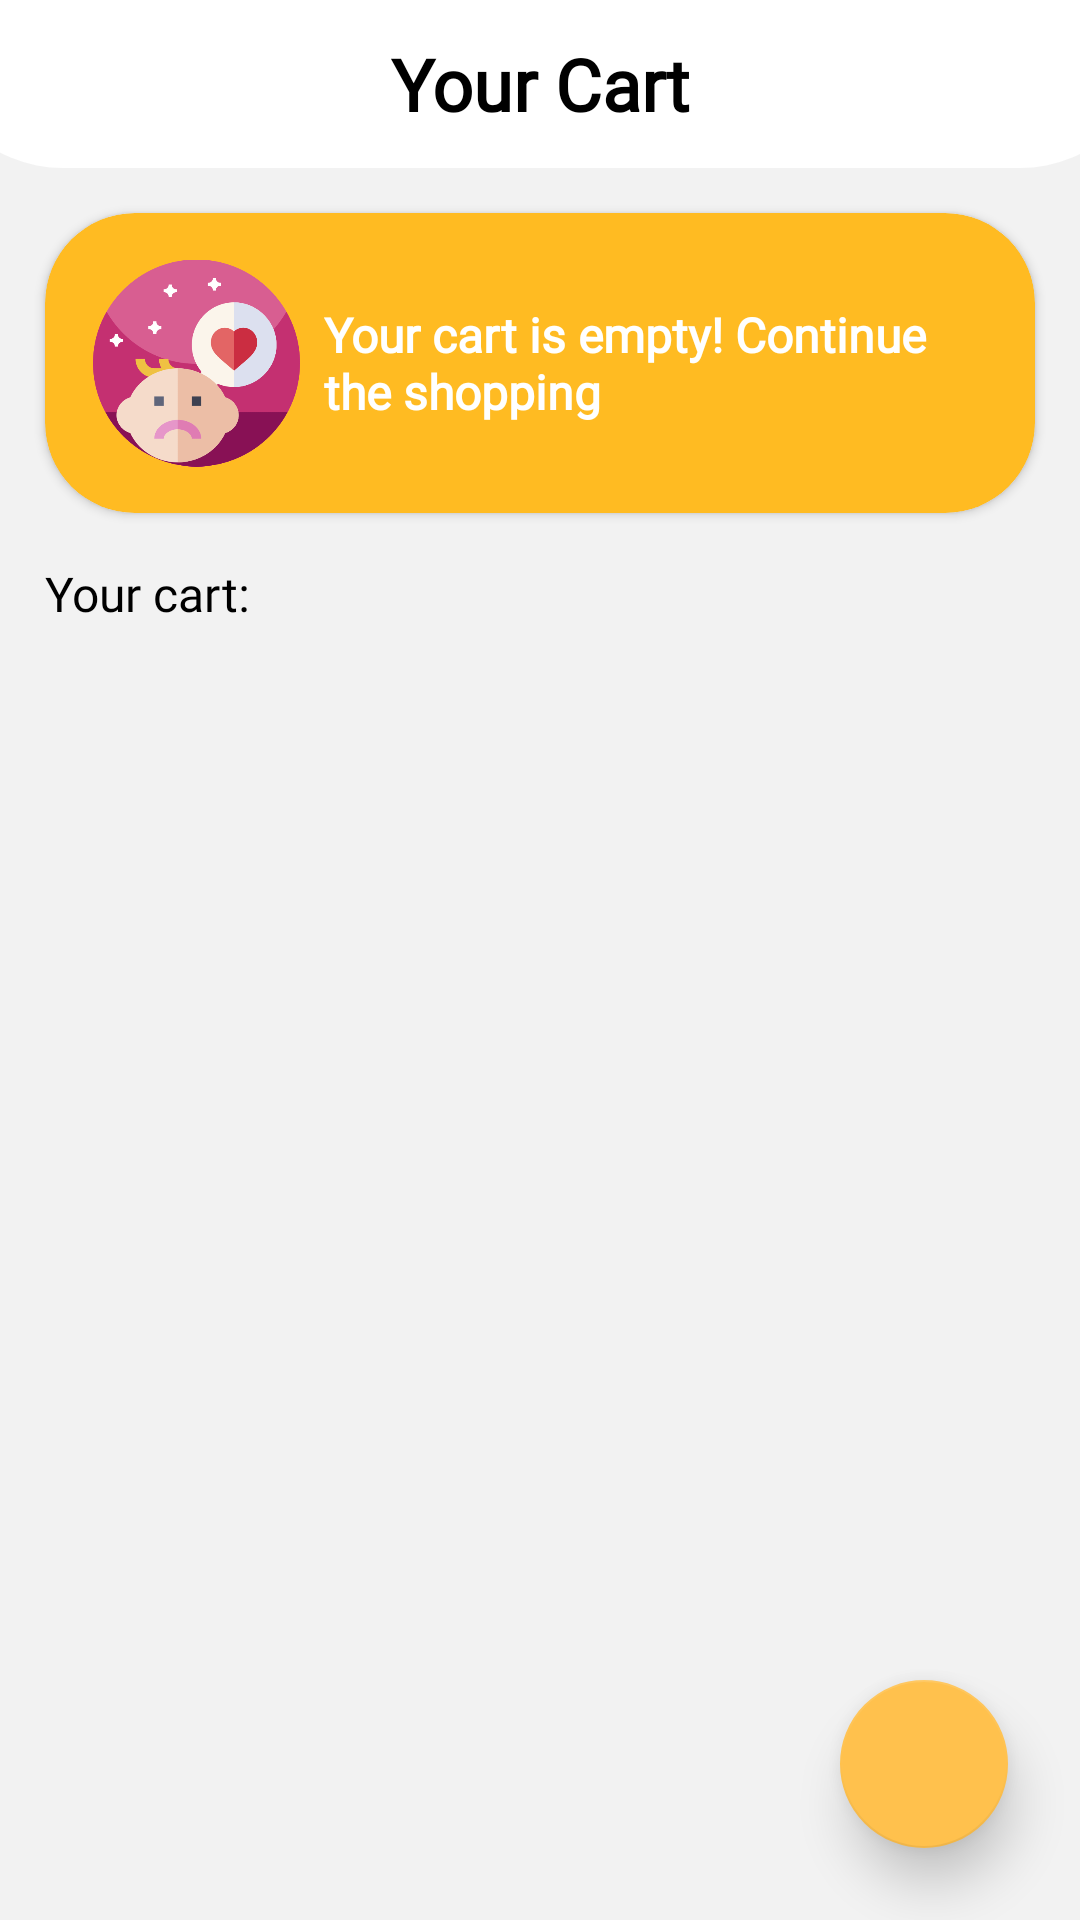

Reconstruct the res/layout file that produces this screen, plus the resources it refers to.
<!-- AndroidManifest.xml: application theme Theme.Sharebook -->
<!-- res/layout/fragment_cart_page.xml -->
<?xml version="1.0" encoding="utf-8"?>
<layout
    xmlns:android="http://schemas.android.com/apk/res/android"
    xmlns:app="http://schemas.android.com/apk/res-auto"
    xmlns:tools="http://schemas.android.com/tools">
    <data>
        <variable
            name="cartObj"
            type="com.example.sharebook.entity.Books" />
        <variable
            name="adapter"
            type="com.example.sharebook.adapter.CartAdapter" />
        <variable
            name="title"
            type="String" />
    </data>

    <androidx.constraintlayout.widget.ConstraintLayout
        android:layout_width="match_parent"
        android:layout_height="match_parent"
        android:background="@color/light_gray"
        tools:context=".fragment.DiscountPageFragment">

        <androidx.cardview.widget.CardView
            android:id="@+id/cardView2"
            android:layout_width="0dp"
            android:layout_height="100dp"
            android:layout_margin="15dp"
            app:cardBackgroundColor="@color/orange"
            app:cardCornerRadius="30dp"
            app:layout_constraintEnd_toEndOf="parent"
            app:layout_constraintStart_toStartOf="parent"
            app:layout_constraintTop_toBottomOf="@+id/toolbar3">

            <androidx.constraintlayout.widget.ConstraintLayout
                android:layout_width="match_parent"
                android:layout_height="match_parent">

                <ImageView
                    android:id="@+id/reaction"
                    android:layout_width="69dp"
                    android:layout_height="86dp"
                    android:layout_marginStart="16dp"
                    app:layout_constraintBottom_toBottomOf="parent"
                    app:layout_constraintEnd_toStartOf="@+id/cartInfo"
                    app:layout_constraintHorizontal_bias="0.5"
                    app:layout_constraintStart_toStartOf="parent"
                    app:layout_constraintTop_toTopOf="parent"
                    app:srcCompat="@drawable/unhappy" />

                <TextView
                    android:id="@+id/cartInfo"
                    android:layout_width="0dp"
                    android:layout_height="wrap_content"
                    android:layout_marginStart="8dp"
                    android:layout_marginEnd="16dp"
                    android:fontFamily="@font/ubuntu_medium"
                    android:text="@string/card_caart_text"
                    android:textAlignment="textStart"
                    android:textColor="@color/white"
                    android:textSize="16sp"
                    android:textStyle="bold"
                    app:layout_constraintBottom_toBottomOf="parent"
                    app:layout_constraintEnd_toEndOf="parent"
                    app:layout_constraintHorizontal_bias="0.5"
                    app:layout_constraintStart_toEndOf="@+id/reaction"
                    app:layout_constraintTop_toTopOf="parent" />
            </androidx.constraintlayout.widget.ConstraintLayout>
        </androidx.cardview.widget.CardView>

        <androidx.recyclerview.widget.RecyclerView
            android:id="@+id/rvDiscount"
            android:layout_width="0dp"
            android:layout_height="0dp"
            android:layout_marginTop="8dp"
            android:adapter="@{adapter}"
            android:orientation="vertical"
            app:layoutManager="androidx.recyclerview.widget.GridLayoutManager"
            app:layout_constraintBottom_toBottomOf="parent"
            app:layout_constraintEnd_toEndOf="parent"
            app:layout_constraintHorizontal_bias="1.0"
            app:layout_constraintStart_toStartOf="parent"
            app:layout_constraintTop_toBottomOf="@+id/textView6"
            app:spanCount="2" />

        <androidx.appcompat.widget.Toolbar
            android:id="@+id/toolbar3"
            android:layout_width="409dp"
            android:layout_height="wrap_content"
            android:layout_gravity="center"
            android:background="@drawable/tool_bg"
            android:foregroundGravity="clip_horizontal"
            android:minHeight="?attr/actionBarSize"
            android:theme="?attr/actionBarTheme"
            app:layout_constraintEnd_toEndOf="parent"
            app:layout_constraintStart_toStartOf="parent"
            app:layout_constraintTop_toTopOf="parent">

            <TextView
                android:layout_width="wrap_content"
                android:layout_height="wrap_content"
                android:layout_gravity="center"
                android:fontFamily="@font/ubuntu_bold"
                android:text="@string/tool_cart"
                android:textColor="@color/light_black"
                android:textSize="24sp"
                android:textStyle="bold"
                tools:layout_editor_absoluteX="143dp"
                tools:layout_editor_absoluteY="12dp" />

        </androidx.appcompat.widget.Toolbar>

        <TextView
            android:id="@+id/textView6"
            android:layout_width="wrap_content"
            android:layout_height="wrap_content"
            android:layout_marginStart="15dp"
            android:layout_marginTop="16dp"
            android:fontFamily="@font/ubuntu_medium"
            android:text="@string/cart_text"
            android:textColor="@color/light_black"
            android:textSize="16sp"
            app:layout_constraintStart_toStartOf="parent"
            app:layout_constraintTop_toBottomOf="@+id/cardView2" />

        <com.google.android.material.floatingactionbutton.FloatingActionButton
            android:id="@+id/fab_button"
            android:layout_width="wrap_content"
            android:layout_height="wrap_content"
            android:layout_marginEnd="24dp"
            android:layout_marginBottom="24dp"
            android:clickable="true"
            app:backgroundTint="@color/light_orange"
            app:elevation="10dp"
            app:layout_constraintBottom_toBottomOf="@+id/rvDiscount"
            app:layout_constraintEnd_toEndOf="@+id/rvDiscount"
            app:srcCompat="@drawable/debit_card" />


    </androidx.constraintlayout.widget.ConstraintLayout>

</layout>
<!-- resources referenced by this layout -->
<resources>
  <color name="light_black">#FF000000</color>
  <color name="light_gray"> #f2f2f2</color>
  <color name="light_orange"> #FFC14D</color>
  <color name="orange">#ffbb22</color>
  <color name="white">#FFFFFFFF</color>
  <!-- drawable tool_bg (drawable) -->
  <?xml version="1.0" encoding="utf-8"?>
  <shape xmlns:android="http://schemas.android.com/apk/res/android"
      android:shape="rectangle"  >
      <solid android:color="@color/tool_bg"></solid>
      <corners android:bottomLeftRadius="45dp"
          android:bottomRightRadius="45dp">
      </corners>
  </shape>
  <!-- drawable unhappy: png bitmap (drawable, 35255 bytes) -->
  <string name="card_caart_text">Your cart is empty!  Continue the shopping</string>
  <string name="cart_text">Your cart:</string>
  <string name="tool_cart">Your Cart</string>
  <style name="Theme.Sharebook" parent="Theme.MaterialComponents.DayNight.DarkActionBar">
          
          <item name="colorPrimary">@color/orange</item>
          <item name="colorPrimaryVariant">@color/light_orange</item>
          <item name="colorOnPrimary">@color/white</item>
          
          <item name="colorSecondary">@color/teal_200</item>
          <item name="colorSecondaryVariant">@color/teal_700</item>
          <item name="colorOnSecondary">@color/black</item>
          <item name="windowActionBar">false</item>
          <item name="windowNoTitle">true</item>
  
  
          
          <item name="android:statusBarColor" tools:targetApi="l">?attr/colorPrimaryVariant</item>
          
      </style>
  <color name="tool_bg">#FFFFFFFF</color>
  <color name="teal_200">#FF03DAC5</color>
  <color name="teal_700">#FF018786</color>
  <color name="black">#FF000000</color>
</resources>
